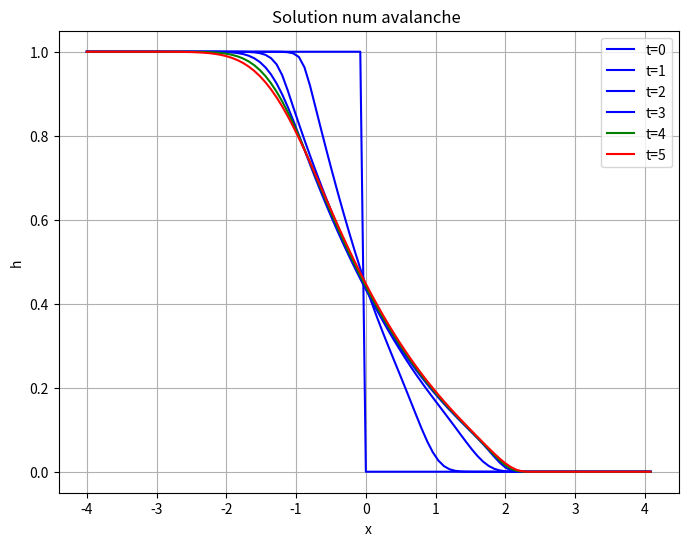

Here is the Python script that generated this plot:
# 03/2020
#
# Resolution des equations de Savage Hutter
# aka Saint Venant instationnaires avec frottement de Coulomb sur fond plat
# Solution de la rupture de barrage
# http://www.lmm.jussieu.fr/~lagree/COURS/MFEnv/code_C_saintvenant.pdf
# http://basilisk.fr/sandbox/M1EMN/Exemples/svdb.c
# http://basilisk.fr/sandbox/M1EMN/Exemples/savagestaron.c
# friction solide (http://basilisk.fr/sandbox/M1EMN/Exemples/granular_sandglass_muw.c)
#
#  voir Kerswell
#
# trucs de python
import numpy as np
import scipy.sparse as sp
import math
import matplotlib.pylab as plt
#parametres
n    = 100
xmin = -4.
xmax = 4.
L=abs(xmax-xmin)
dx   = L/n
dt=dx*.25
# coefficient de friction de Coulomb
mu=0.5
#tableau des x
x=np.zeros(n+2)
for i in range(n+2):
  x[i]=(i-n/2)*dx
h=np.zeros(n+2)
u=np.zeros(n+2)
# hauteur initiale: retenue de grains h=1 pour x<0; h=0 pour x>0
for i in range(n+2):
  h[i]=1*(x[i]<0)

# definition du flux numerique (Rusanov) pour la hauteur
def FR1(ug, ud, hg, hd):
  c=max(abs(ug)+np.sqrt(hg),abs(ud)+np.sqrt(ud))
  return (hg*ug+hd*ud)*0.5-c*(hd-hg)*0.5
# definition du flux numerique (Rusanov) pour la quantite de mouvement
def FR2(ug, ud, hg, hd):
  c=max(abs(ug)+np.sqrt(hg),abs(ud)+np.sqrt(ud))
  return (ug*ug*hg + hg*hg/2. + ud*ud*hd + hd*hd/2.)*0.5 - c*(hd*ud-hg*ug)*0.5


h0c=np.zeros(n+2)
h1c=np.zeros(n+2)
h2c=np.zeros(n+2)
h3c=np.zeros(n+2)
h4c=np.zeros(n+2)
h5c=np.zeros(n+2)



def sauve(t):
  global h0c,h1c,h2c,h3c,h4c,h5c
  if t>=0 and t < 0 + dt:
    h0c=h.copy()
  if t>=1 and t < 1 + dt:
    h1c=h.copy()
  if t>=2 and t < 2 + dt:
    h2c=h.copy()
  if t>=3 and t < 3 + dt:
    h3c=h.copy()
  if t>=4 and t < 4 + dt:
    h4c=h.copy()
  if t>=5 and t < 5 + dt:
    h5c=h.copy()




# definition de l'avancee au temps t
def sol_num(t) :
  global h
  global h0n,h1n,h2n,h3n,h4n,h5n
  fp=np.zeros(n+2)
  fd=np.zeros(n+2)
  nt=int(t/dt)
  t=0
  
# boucle en temps
  for k in range(nt):
    sauve(t)
    t=t+dt
# pour chaque x, calcul des flux mis dans un tableau
    for i in range(1,n+1):
      fp[i]=FR1(u[i-1],u[i],h[i-1],h[i])
      fd[i]=FR2(u[i-1],u[i],h[i-1],h[i])
# avancee pour h, si h>0 avancee pour u
    for i in range(1,n):
      hn=h[i]-dt*(fp[i+1]-fp[i])/dx;
      if(h[i]>0.):
        q=h[i]*u[i]-dt*(fd[i+1]-fd[i])/dx
        u[i]=q/hn
        h[i]=hn
      else:
        u[i]=0.
        h[i]=hn
# friction :
    for i in range(1,n+1):
      un = abs(u[i])
      if(un>0):
        u[i] = max(un -dt * mu,0)*u[i]/un
# le calcul est pour h[1] a h[n] et pour u[1] a u[n]
# les valeurs en 0 et n+1 sont pour les conditions aux limites
#condition de neumann en 0 et en n
    u[0]=u[1]
    h[0]=h[1]
    h[n+1]=h[n]
    u[n+1]=u[n]


#
#
# definition de la solution exacte de la rupture de barrage
# pour un fluide parfait
def sol_exact(x,t):
    h_exact=(((x-0)<=-t)+((x-0)>-t)*(2./3*(1-(x-0)/(2*t)))**2)*(((x-0)<=2*t))
    return h_exact
#
#test au temps 5
sol_num(5)

for i in range(0,n+2):
   print(i, x[i],h2c[i])


print("trace des tas aux temps 0 1 2 3 4 5 ")
print("on constate que pour t>3, ils sont superposes: arret du tas ")

plt.figure(figsize=(8,6))
plt.plot(x,h0c,'b',linestyle='-',label='t=0')
plt.plot(x,h1c,'b',linestyle='-',label='t=1')
plt.plot(x,h2c,'b',linestyle='-',label='t=2')
plt.plot(x,h3c,'b',linestyle='-',label='t=3')
plt.plot(x,h4c,'g',linestyle='-',label='t=4')
plt.plot(x,h,'r',linestyle='-',label='t=5')
plt.title('Solution num avalanche ')
plt.xlabel('x')
plt.ylabel('h')
plt.grid()
plt.legend(loc='best')
plt.show()
